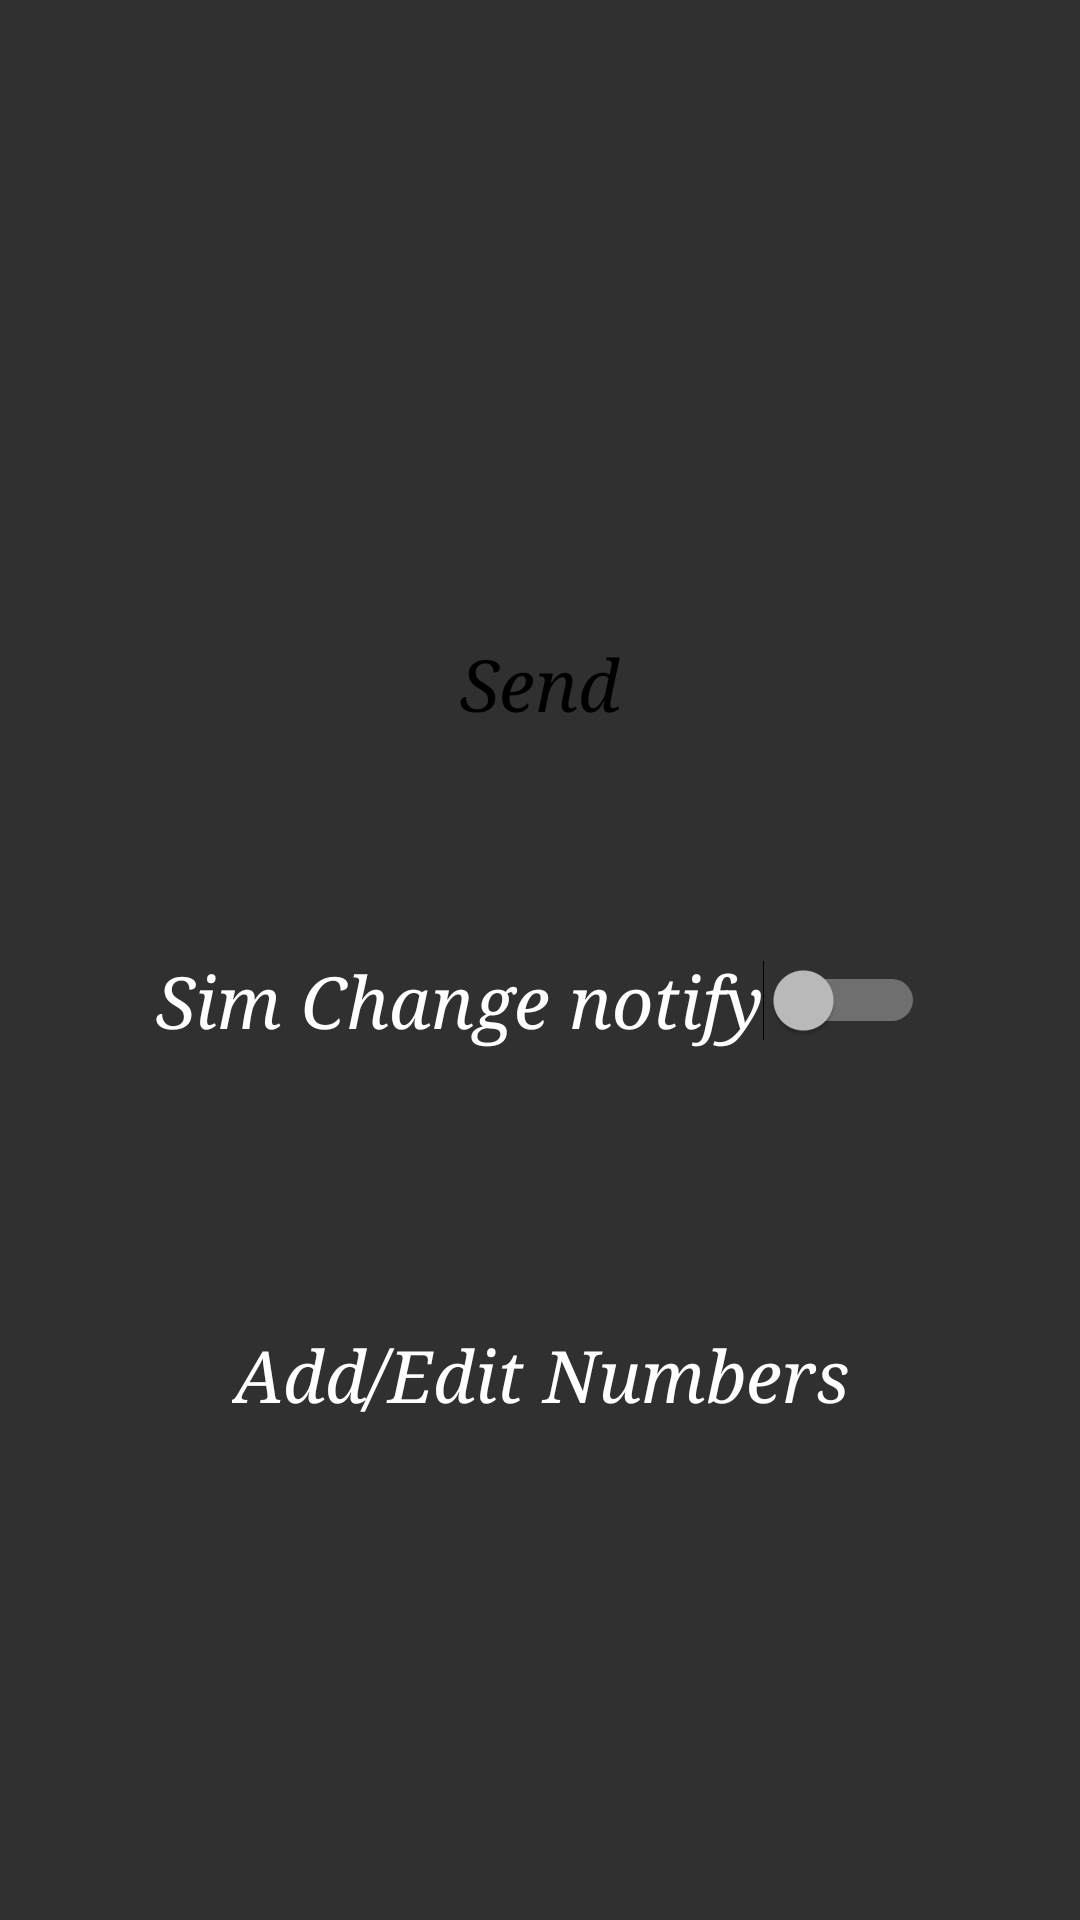

Here is an Android app screen rendered from its layout file. Give the layout XML and the strings, colors and styles it references.
<!-- AndroidManifest.xml: application theme Theme.AppCompat.NoActionBar -->
<!-- res/layout/activity_main.xml -->
<?xml version="1.0" encoding="utf-8"?>
<android.support.constraint.ConstraintLayout xmlns:android="http://schemas.android.com/apk/res/android"
    xmlns:app="http://schemas.android.com/apk/res-auto"
    xmlns:tools="http://schemas.android.com/tools"
    android:layout_width="match_parent"
    android:layout_height="match_parent"
    tools:context=".MainActivity">
    <Button
        android:id="@+id/sendbtn"
        android:layout_width="wrap_content"
        android:layout_height="wrap_content"
        android:layout_marginBottom="8dp"
        android:layout_marginEnd="8dp"
        android:layout_marginStart="8dp"
        android:layout_marginTop="8dp"
        style="@style/style_btn"
        android:fontFamily="serif"
        android:text="Send"
        android:textAlignment="center"
        android:textAllCaps="false"
        android:textColor="#000000"
        android:textSize="24sp"
        android:textStyle="italic"
        app:layout_constraintBottom_toBottomOf="parent"
        app:layout_constraintEnd_toEndOf="parent"
        app:layout_constraintStart_toStartOf="parent"
        app:layout_constraintTop_toTopOf="parent"
        app:layout_constraintVertical_bias="0.34" />

    <Switch
        android:id="@+id/switch1"
        android:layout_width="wrap_content"
        android:layout_height="wrap_content"
        android:layout_marginBottom="8dp"
        android:layout_marginEnd="8dp"
        android:layout_marginStart="8dp"
        android:layout_marginTop="8dp"
        android:text="Sim Change notify"
        android:fontFamily="serif"
        style="@style/style_btn"
        android:textSize="24sp"
        android:textStyle="italic"
        app:layout_constraintBottom_toBottomOf="parent"
        app:layout_constraintEnd_toEndOf="parent"
        app:layout_constraintStart_toStartOf="parent"
        app:layout_constraintTop_toBottomOf="@+id/sendbtn"
        app:layout_constraintVertical_bias="0.169" />

    <Button
        android:id="@+id/addnobtn"
        style="@style/style_btn"
        android:layout_width="wrap_content"
        android:layout_height="wrap_content"
        android:layout_marginBottom="8dp"
        android:layout_marginEnd="8dp"
        android:layout_marginStart="8dp"
        android:layout_marginTop="8dp"
        android:fontFamily="serif"
        android:text="Add/Edit Numbers"
        android:textAllCaps="false"
        android:textSize="24sp"
        android:textStyle="italic"
        app:layout_constraintBottom_toBottomOf="parent"
        app:layout_constraintEnd_toEndOf="parent"
        app:layout_constraintStart_toStartOf="parent"
        app:layout_constraintTop_toBottomOf="@+id/switch1"
        app:layout_constraintVertical_bias="0.339" />
</android.support.constraint.ConstraintLayout>
<!-- resources referenced by this layout -->
<resources>
  <style name="style_btn">
          <item name="android:background">@drawable/mybutton</item>
      </style>
</resources>
